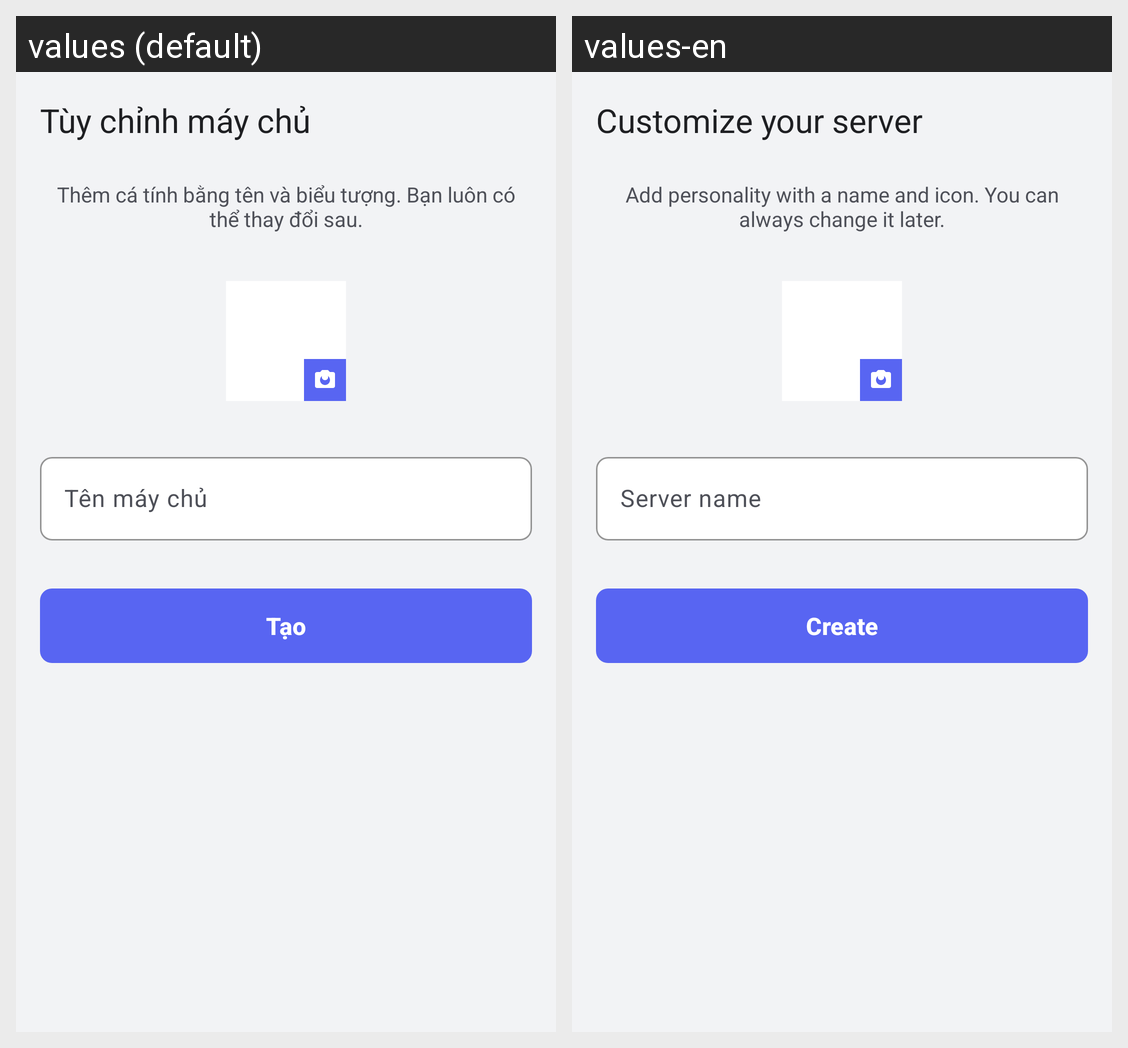

Here is an Android app screen in its default locale and in the app's own translations. Write out the translated-string differences for the strings that appear on this screen.
Android screen res/layout/fragment_customize_server.xml rendered under 2 locales, left to right: values (default), values-en. Device: Nexus 5 (rendered at 1080×1920; each locale shown at half size, 540×960, under a caption strip naming it); theme Theme.Hubble.
Strings drawn on this screen, with the default value and each locale's value (text and hints the layout hard-codes, and strings that could not be matched under every locale, appear in the picture but are not listed):

customize_server_title
  values: Tùy chỉnh máy chủ
  values-en: Customize your server

customize_server_subtitle
  values: Thêm cá tính bằng tên và biểu tượng. Bạn luôn có thể thay đổi sau.
  values-en: Add personality with a name and icon. You can always change it later.

customize_server_name_hint
  values: Tên máy chủ
  values-en: Server name

customize_server_btn
  values: Tạo
  values-en: Create
